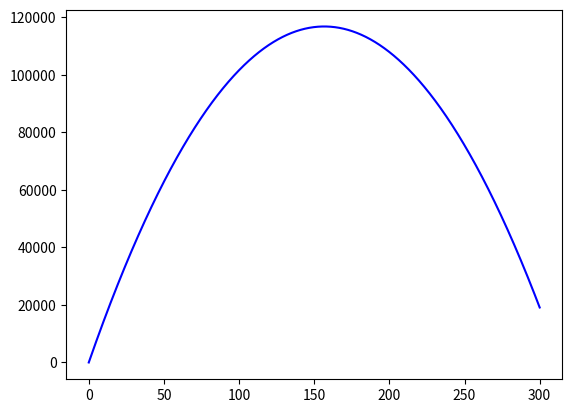

The matplotlib source for this figure:
# importação das bibliotecas
import numpy as np
import matplotlib.pyplot as plt

# y'' + P(x)y' + Q(x)y = F(x)

def odesys(y0, dy, dx, x0, xf):
    steps = round((xf - x0)/dx) 
    y = [np.zeros(steps + 1) for yk in y0]
    x = np.zeros(steps + 1)
    for i in range(0, len(y)): y[i][0] = y0[i]
    for i in range(1, steps + 1):
        for j in range(0, len(y)):
            aux = [yk[i - 1] for yk in y]
            y[j][i] = aux[j] + dx * dy[j](aux, x[i]) 
            x[i] = x[i - 1] + dx
    return [x, y]

def solve2order(y0, P, Q, F, dt, t0, tf):
    dy = [lambda y, t: y[1],
        lambda y, t: F(y[0]) - Q(t) * y[0] - P(t) * y[1]]
    sol = odesys(y0, dy, dt, t0, tf)
    return [sol[0], sol[1][0]]


# dados do problema
g, R = 9.81, 6370000

def P(t): return 0
def Q(t): return 0
def F(x): return -g * (R ** 2)/((R + x) ** 2)

sol = solve2order([0, 1500], P, Q, F, 0.01, 0, 300)

maxValue = np.max(sol[1])
i = np.where(sol[1] == maxValue)
maxTime = sol[0][i]

print('No tempo {} s, a altura é máxima igual a {}'.format(maxTime, maxValue))

fig = plt.figure()

plt.plot(sol[0], sol[1], color='b', label='y1')
plt.show()
